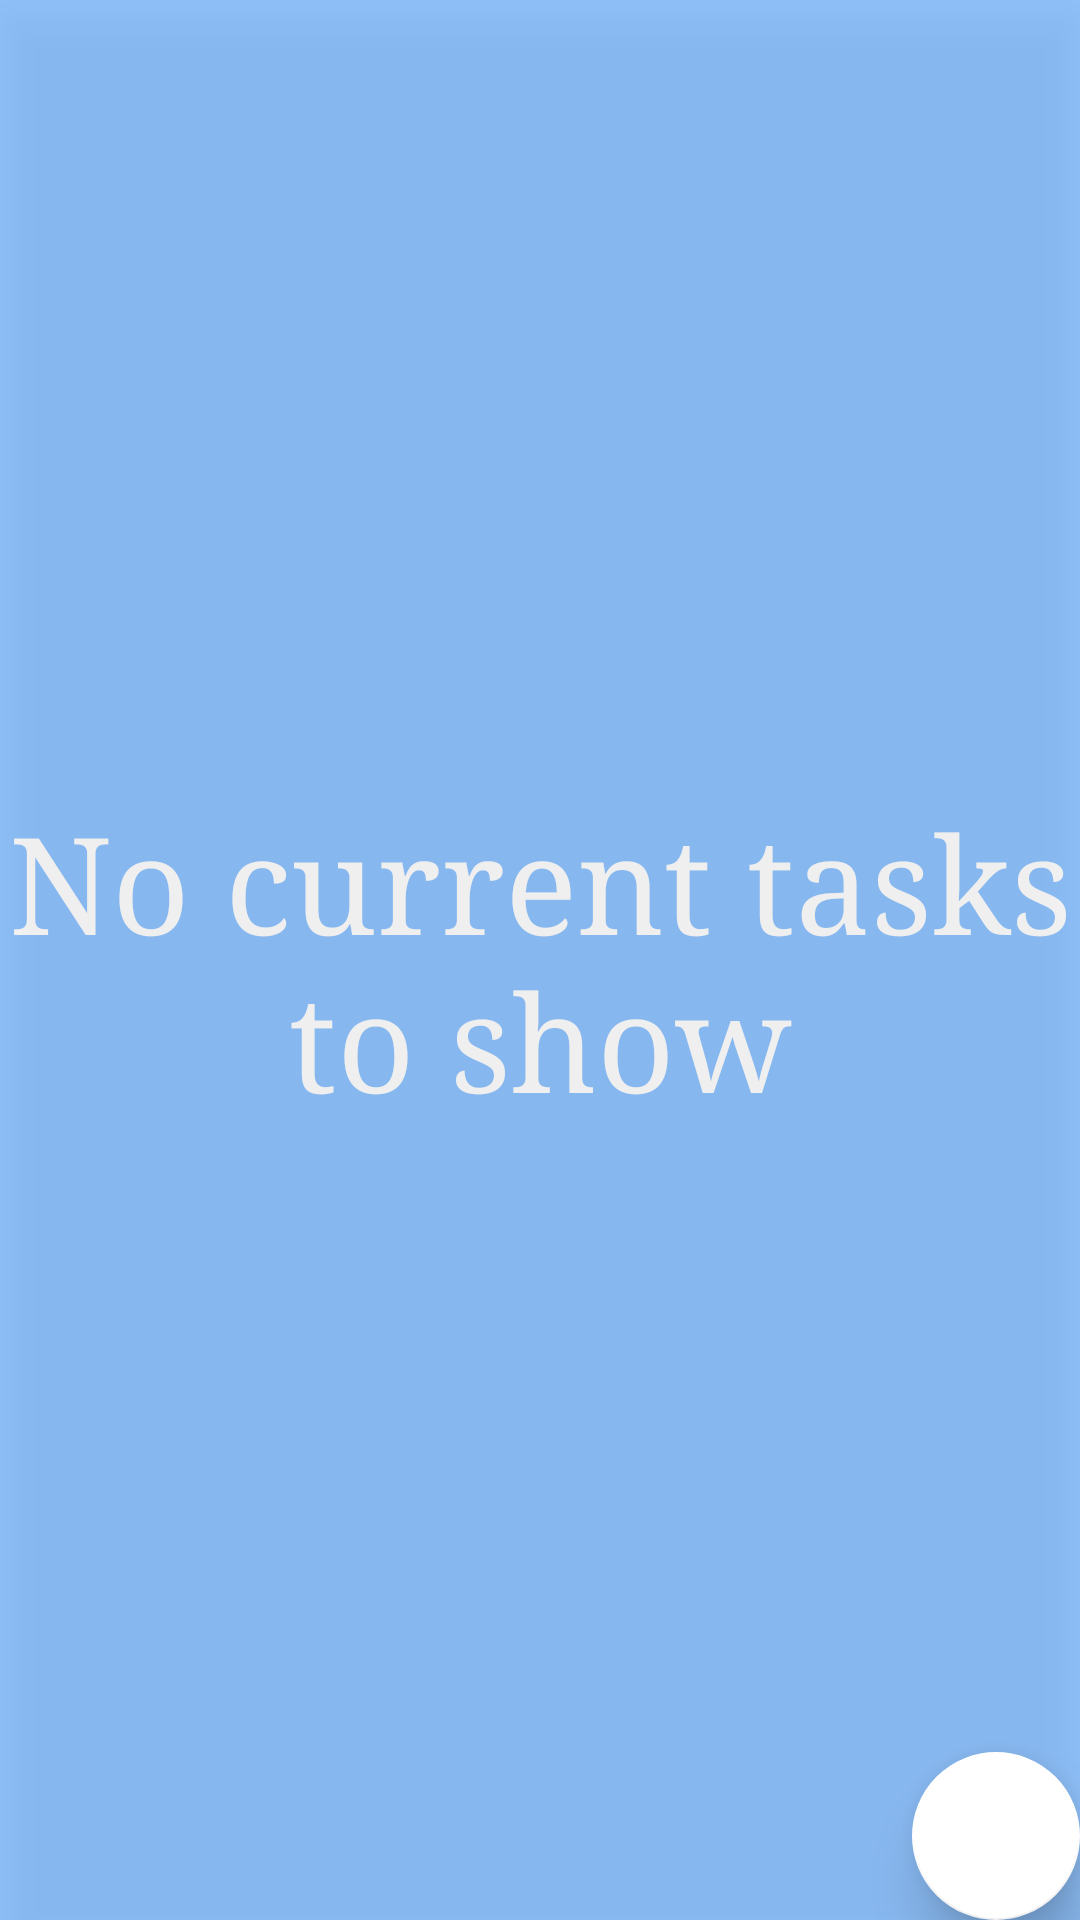

Write the Android layout XML for this screen, with the resource values it uses.
<!-- AndroidManifest.xml: activity theme AppBaseTheme.NoActionBar -->
<!-- res/layout/activity_main.xml -->
<?xml version="1.0" encoding="utf-8"?>
<android.support.design.widget.CoordinatorLayout xmlns:android="http://schemas.android.com/apk/res/android"
    xmlns:app="http://schemas.android.com/apk/res-auto"
    xmlns:tools="http://schemas.android.com/tools"
    android:layout_width="match_parent"
android:theme="@style/App"

    android:layout_height="match_parent"

    tools:context="brewcrew.com.taskmanager.activities.MainActivity">
<TextView
    android:background="@color/color_notice_bg"
    android:gravity="center"
    android:elevation="5dp"
    android:textSize="45dp"
    android:translationZ="5dp"
    android:fontFamily="serif"
    android:textColor="#ffff"
    android:alpha="0.5"
    android:id="@+id/notice_view"
    android:text="@string/notice"
    android:visibility="visible"
    android:layout_width="match_parent"
    android:layout_height="match_parent" />
    <android.support.v7.widget.RecyclerView
        android:id="@+id/recycler"
        android:visibility="invisible"
        android:layout_gravity="center"
        android:layout_width="match_parent"
        android:layout_height="match_parent">

    </android.support.v7.widget.RecyclerView>
    <android.support.design.widget.FloatingActionButton
        android:id="@+id/fab"
        android:layout_width="wrap_content"
       android:theme="@style/App"
        android:layout_height="wrap_content"
        android:layout_gravity="bottom|end"
        android:layout_margin="@dimen/fab_margin"
        android:translationZ="5dp"
        android:src="@drawable/ic_add_black_24dp"

        />

</android.support.design.widget.CoordinatorLayout>
<!-- resources referenced by this layout -->
<resources>
  <color name="color_notice_bg">#2f90ff</color>
  <string name="notice">No current tasks to show</string>
  <style name="App" parent="Theme.AppCompat.Light">
      <item name="colorAccent">@android:color/background_light</item>
  
  </style>
  <style name="AppBaseTheme.NoActionBar">
          <item name="windowActionBar">false</item>
          <item name="windowNoTitle">true</item>
      </style>
</resources>
